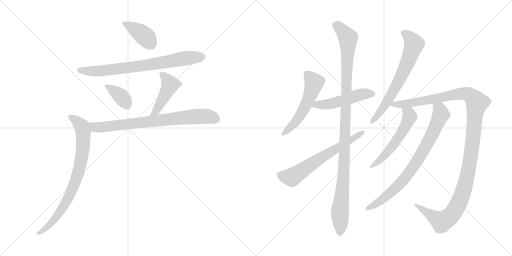
t = 0.00 s
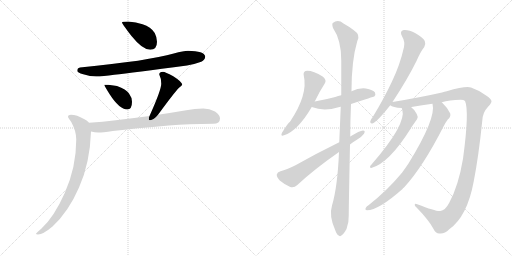
t = 2.26 s
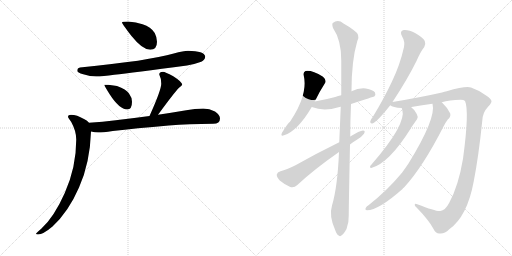
t = 4.52 s
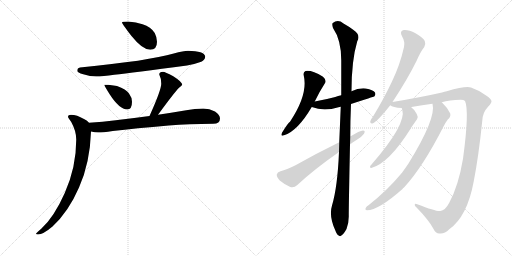
t = 6.78 s
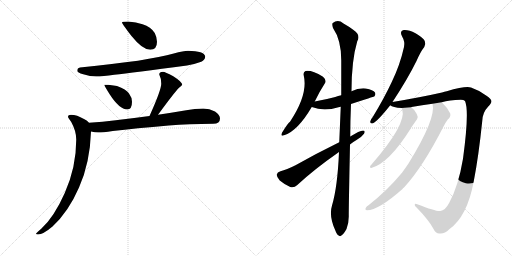
t = 9.04 s
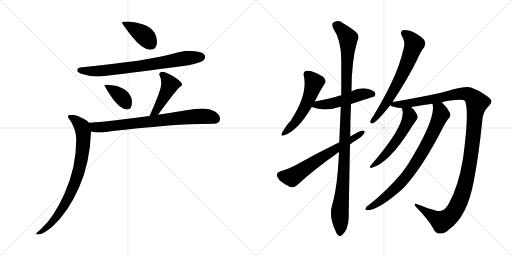
t = 11.29 s

The animated SVG that drew these frames (rendered in a browser with its animation timeline set to each time). Animation: 14 CSS @keyframes rules; one cycle of 11.29 s.

<svg version="1.1" viewBox="0 0 2048 1024" xmlns="http://www.w3.org/2000/svg">
  <g stroke="lightgray" stroke-dasharray="1,1" stroke-width="1" transform="scale(4, 4)">
    <line x1="0" y1="0" x2="256" y2="256"></line>
    <line x1="256" y1="0" x2="0" y2="256"></line>
    <line x1="128" y1="0" x2="128" y2="256"></line>
    <line x1="0" y1="128" x2="256" y2="128"></line>
    <line x1="256" y1="0" x2="512" y2="256"></line>
    <line x1="512" y1="0" x2="256" y2="256"></line>
    <line x1="384" y1="0" x2="384" y2="256"></line>
    <line x1="256" y1="128" x2="512" y2="128"></line>
  </g>
<g transform="scale(1, -1) translate(0, -850)">
   <style type="text/css">
    @keyframes keyframes0 {
      from {
       stroke: black;
       stroke-dashoffset: 398;
       stroke-width: 128;
       }
       56% {
       animation-timing-function: step-end;
       stroke: black;
       stroke-dashoffset: 0;
       stroke-width: 128;
       }
       to {
       stroke: black;
       stroke-width: 1024;
       }
       }
       #make-me-a-hanzi-animation-0 {
         animation: keyframes0 0.573893s both;
         animation-delay: 0.000000s;
         animation-timing-function: linear;
       }
    @keyframes keyframes1 {
      from {
       stroke: black;
       stroke-dashoffset: 749;
       stroke-width: 128;
       }
       71% {
       animation-timing-function: step-end;
       stroke: black;
       stroke-dashoffset: 0;
       stroke-width: 128;
       }
       to {
       stroke: black;
       stroke-width: 1024;
       }
       }
       #make-me-a-hanzi-animation-1 {
         animation: keyframes1 0.859538s both;
         animation-delay: 0.573893s;
         animation-timing-function: linear;
       }
    @keyframes keyframes2 {
      from {
       stroke: black;
       stroke-dashoffset: 377;
       stroke-width: 128;
       }
       55% {
       animation-timing-function: step-end;
       stroke: black;
       stroke-dashoffset: 0;
       stroke-width: 128;
       }
       to {
       stroke: black;
       stroke-width: 1024;
       }
       }
       #make-me-a-hanzi-animation-2 {
         animation: keyframes2 0.556803s both;
         animation-delay: 1.433431s;
         animation-timing-function: linear;
       }
    @keyframes keyframes3 {
      from {
       stroke: black;
       stroke-dashoffset: 438;
       stroke-width: 128;
       }
       59% {
       animation-timing-function: step-end;
       stroke: black;
       stroke-dashoffset: 0;
       stroke-width: 128;
       }
       to {
       stroke: black;
       stroke-width: 1024;
       }
       }
       #make-me-a-hanzi-animation-3 {
         animation: keyframes3 0.606445s both;
         animation-delay: 1.990234s;
         animation-timing-function: linear;
       }
    @keyframes keyframes4 {
      from {
       stroke: black;
       stroke-dashoffset: 763;
       stroke-width: 128;
       }
       71% {
       animation-timing-function: step-end;
       stroke: black;
       stroke-dashoffset: 0;
       stroke-width: 128;
       }
       to {
       stroke: black;
       stroke-width: 1024;
       }
       }
       #make-me-a-hanzi-animation-4 {
         animation: keyframes4 0.870931s both;
         animation-delay: 2.596679s;
         animation-timing-function: linear;
       }
    @keyframes keyframes5 {
      from {
       stroke: black;
       stroke-dashoffset: 805;
       stroke-width: 128;
       }
       72% {
       animation-timing-function: step-end;
       stroke: black;
       stroke-dashoffset: 0;
       stroke-width: 128;
       }
       to {
       stroke: black;
       stroke-width: 1024;
       }
       }
       #make-me-a-hanzi-animation-5 {
         animation: keyframes5 0.905111s both;
         animation-delay: 3.467610s;
         animation-timing-function: linear;
       }
    @keyframes keyframes6 {
      from {
       stroke: black;
       stroke-dashoffset: 536;
       stroke-width: 128;
       }
       64% {
       animation-timing-function: step-end;
       stroke: black;
       stroke-dashoffset: 0;
       stroke-width: 128;
       }
       to {
       stroke: black;
       stroke-width: 1024;
       }
       }
       #make-me-a-hanzi-animation-6 {
         animation: keyframes6 0.686198s both;
         animation-delay: 4.372721s;
         animation-timing-function: linear;
       }
    @keyframes keyframes7 {
      from {
       stroke: black;
       stroke-dashoffset: 502;
       stroke-width: 128;
       }
       62% {
       animation-timing-function: step-end;
       stroke: black;
       stroke-dashoffset: 0;
       stroke-width: 128;
       }
       to {
       stroke: black;
       stroke-width: 1024;
       }
       }
       #make-me-a-hanzi-animation-7 {
         animation: keyframes7 0.658529s both;
         animation-delay: 5.058919s;
         animation-timing-function: linear;
       }
    @keyframes keyframes8 {
      from {
       stroke: black;
       stroke-dashoffset: 1107;
       stroke-width: 128;
       }
       78% {
       animation-timing-function: step-end;
       stroke: black;
       stroke-dashoffset: 0;
       stroke-width: 128;
       }
       to {
       stroke: black;
       stroke-width: 1024;
       }
       }
       #make-me-a-hanzi-animation-8 {
         animation: keyframes8 1.150879s both;
         animation-delay: 5.717448s;
         animation-timing-function: linear;
       }
    @keyframes keyframes9 {
      from {
       stroke: black;
       stroke-dashoffset: 638;
       stroke-width: 128;
       }
       67% {
       animation-timing-function: step-end;
       stroke: black;
       stroke-dashoffset: 0;
       stroke-width: 128;
       }
       to {
       stroke: black;
       stroke-width: 1024;
       }
       }
       #make-me-a-hanzi-animation-9 {
         animation: keyframes9 0.769206s both;
         animation-delay: 6.868327s;
         animation-timing-function: linear;
       }
    @keyframes keyframes10 {
      from {
       stroke: black;
       stroke-dashoffset: 667;
       stroke-width: 128;
       }
       68% {
       animation-timing-function: step-end;
       stroke: black;
       stroke-dashoffset: 0;
       stroke-width: 128;
       }
       to {
       stroke: black;
       stroke-width: 1024;
       }
       }
       #make-me-a-hanzi-animation-10 {
         animation: keyframes10 0.792806s both;
         animation-delay: 7.637533s;
         animation-timing-function: linear;
       }
    @keyframes keyframes11 {
      from {
       stroke: black;
       stroke-dashoffset: 1251;
       stroke-width: 128;
       }
       80% {
       animation-timing-function: step-end;
       stroke: black;
       stroke-dashoffset: 0;
       stroke-width: 128;
       }
       to {
       stroke: black;
       stroke-width: 1024;
       }
       }
       #make-me-a-hanzi-animation-11 {
         animation: keyframes11 1.268066s both;
         animation-delay: 8.430339s;
         animation-timing-function: linear;
       }
    @keyframes keyframes12 {
      from {
       stroke: black;
       stroke-dashoffset: 554;
       stroke-width: 128;
       }
       64% {
       animation-timing-function: step-end;
       stroke: black;
       stroke-dashoffset: 0;
       stroke-width: 128;
       }
       to {
       stroke: black;
       stroke-width: 1024;
       }
       }
       #make-me-a-hanzi-animation-12 {
         animation: keyframes12 0.700846s both;
         animation-delay: 9.698405s;
         animation-timing-function: linear;
       }
    @keyframes keyframes13 {
      from {
       stroke: black;
       stroke-dashoffset: 792;
       stroke-width: 128;
       }
       72% {
       animation-timing-function: step-end;
       stroke: black;
       stroke-dashoffset: 0;
       stroke-width: 128;
       }
       to {
       stroke: black;
       stroke-width: 1024;
       }
       }
       #make-me-a-hanzi-animation-13 {
         animation: keyframes13 0.894531s both;
         animation-delay: 10.399251s;
         animation-timing-function: linear;
       }
</style>
<path d="M 513.0 764.0 Q 488.0 764.0 488.0 760.0 Q 488.0 755.0 526.0 706.0 Q 570.0 651.0 601.0 651.0 Q 628.0 651.0 628.0 683.0 Q 628.0 700.0 619.0 718.0 Q 604.0 742.0 570.0 753.0 Q 545.0 762.0 513.0 764.0 Z" fill="lightgray"></path> 
<path d="M 752.0 647.0 Q 735.0 647.0 695.0 636.0 Q 596.0 607.0 320.0 580.0 Q 309.0 578.0 309.0 567.0 Q 309.0 560.0 333.0 553.0 Q 361.0 544.0 385.0 544.0 Q 411.0 544.0 457.0 551.0 Q 529.0 559.0 748.0 588.0 Q 775.0 592.0 805.0 603.0 Q 820.0 610.0 821.0 624.0 Q 817.0 646.0 752.0 647.0 Z" fill="lightgray"></path> 
<path d="M 433.0 511.0 L 417.0 511.0 Q 417.0 507.0 438.0 474.0 Q 478.0 412.0 509.0 412.0 Q 528.0 412.0 528.0 443.0 Q 528.0 460.0 516.0 476.0 Q 505.0 493.0 468.0 506.0 L 433.0 511.0 Z" fill="lightgray"></path> 
<path d="M 632.0 391.0 Q 699.0 482.0 715.0 498.0 Q 729.0 510.0 729.0 511.0 Q 729.0 522.0 693.0 545.0 Q 660.0 563.0 652.0 563.0 Q 637.0 563.0 637.0 552.0 Q 645.0 537.0 645.0 515.0 Q 645.0 490.0 598.0 386.0 C 586.0 359.0 614.0 367.0 632.0 391.0 Z" fill="lightgray"></path> 
<path d="M 813.0 416.0 Q 779.0 416.0 745.0 409.0 Q 686.0 399.0 632.0 391.0 L 598.0 386.0 Q 524.0 376.0 463.0 369.0 Q 411.0 362.0 356.0 359.0 C 326.0 357.0 334.0 329.0 364.0 324.0 Q 379.0 321.0 393.0 320.0 Q 410.0 320.0 451.0 326.0 Q 541.0 337.0 675.0 348.0 Q 755.0 354.0 853.0 355.0 Q 880.0 355.0 880.0 376.0 Q 880.0 391.0 860.0 404.0 Q 838.0 416.0 813.0 416.0 Z" fill="lightgray"></path> 
<path d="M 356.0 359.0 Q 350.0 367.0 336.0 374.0 Q 307.0 391.0 284.0 391.0 Q 272.0 391.0 272.0 383.0 Q 272.0 379.0 285.0 362.0 Q 305.0 326.0 305.0 292.0 Q 305.0 181.0 259.0 78.0 Q 216.0 -19.0 165.0 -65.0 Q 144.0 -82.0 144.0 -85.0 Q 144.0 -88.0 152.0 -88.0 Q 172.0 -88.0 210.0 -56.0 Q 274.0 3.0 316.0 100.0 Q 360.0 198.0 364.0 324.0 C 365.0 351.0 365.0 351.0 356.0 359.0 Z" fill="lightgray"></path> 
<path d="M 1259.0 444.0 Q 1278.0 484.0 1299.0 516.0 Q 1308.0 529.0 1292.0 543.0 Q 1246.0 571.0 1222.0 566.0 Q 1212.0 562.0 1215.0 548.0 Q 1233.0 472.0 1160.0 363.0 Q 1153.0 360.0 1128.0 319.0 Q 1121.0 303.0 1136.0 309.0 Q 1190.0 325.0 1247.0 422.0 L 1259.0 444.0 Z" fill="lightgray"></path> 
<path d="M 1404.0 434.0 Q 1495.0 464.0 1497.0 464.0 Q 1504.0 471.0 1500.0 480.0 Q 1493.0 490.0 1463.0 496.0 Q 1435.0 499.0 1406.0 485.0 L 1365.0 469.0 Q 1352.0 466.0 1341.0 462.0 Q 1304.0 452.0 1259.0 444.0 C 1229.0 439.0 1219.0 432.0 1247.0 422.0 Q 1295.0 403.0 1354.0 421.0 Q 1358.0 422.0 1363.0 423.0 L 1404.0 434.0 Z" fill="lightgray"></path> 
<path d="M 1356.0 242.0 Q 1350.0 101.0 1328.0 28.0 Q 1315.0 -14.0 1341.0 -71.0 Q 1347.0 -89.0 1355.0 -92.0 Q 1361.0 -98.0 1368.0 -90.0 Q 1375.0 -86.0 1386.0 -66.0 Q 1396.0 -41.0 1395.0 -11.0 Q 1395.0 26.0 1400.0 272.0 L 1401.0 304.0 Q 1401.0 365.0 1404.0 434.0 L 1406.0 485.0 Q 1406.0 608.0 1429.0 685.0 Q 1444.0 710.0 1414.0 730.0 Q 1399.0 742.0 1374.0 756.0 Q 1352.0 774.0 1331.0 758.0 Q 1327.0 754.0 1332.0 738.0 Q 1365.0 690.0 1365.0 609.0 Q 1365.0 540.0 1365.0 469.0 L 1363.0 423.0 Q 1360.0 354.0 1357.0 281.0 L 1356.0 242.0 Z" fill="lightgray"></path> 
<path d="M 1357.0 281.0 Q 1263.0 235.0 1182.0 189.0 Q 1146.0 171.0 1122.0 165.0 Q 1109.0 161.0 1107.0 152.0 Q 1106.0 142.0 1119.0 128.0 Q 1138.0 112.0 1161.0 102.0 Q 1177.0 98.0 1188.0 109.0 Q 1257.0 173.0 1356.0 242.0 L 1400.0 272.0 Q 1412.0 282.0 1426.0 290.0 Q 1445.0 300.0 1456.0 315.0 Q 1463.0 328.0 1452.0 328.0 Q 1439.0 328.0 1401.0 304.0 L 1357.0 281.0 Z" fill="lightgray"></path> 
<path d="M 1570.0 442.0 Q 1630.0 533.0 1666.0 606.0 Q 1682.0 643.0 1697.0 662.0 Q 1704.0 674.0 1699.0 686.0 Q 1693.0 699.0 1662.0 717.0 Q 1634.0 732.0 1615.0 730.0 Q 1597.0 726.0 1608.0 705.0 Q 1621.0 683.0 1616.0 662.0 Q 1600.0 590.0 1567.0 522.0 Q 1536.0 456.0 1491.0 382.0 Q 1482.0 372.0 1481.0 364.0 Q 1480.0 354.0 1492.0 357.0 Q 1511.0 366.0 1561.0 429.0 L 1570.0 442.0 Z" fill="lightgray"></path> 
<path d="M 1767.0 441.0 Q 1797.0 450.0 1843.0 451.0 Q 1855.0 451.0 1860.0 446.0 Q 1878.0 406.0 1852.0 215.0 Q 1834.0 107.0 1797.0 39.0 Q 1781.0 8.0 1761.0 6.0 Q 1746.0 3.0 1669.0 33.0 Q 1659.0 37.0 1659.0 31.0 Q 1658.0 27.0 1669.0 17.0 Q 1714.0 -29.0 1733.0 -64.0 Q 1743.0 -85.0 1758.0 -84.0 Q 1777.0 -87.0 1797.0 -67.0 Q 1869.0 -16.0 1895.0 125.0 Q 1914.0 221.0 1929.0 366.0 Q 1930.0 400.0 1953.0 424.0 Q 1966.0 437.0 1966.0 445.0 Q 1965.0 454.0 1946.0 467.0 Q 1919.0 488.0 1884.0 500.0 Q 1863.0 507.0 1787.0 485.0 Q 1778.0 484.0 1768.0 480.0 Q 1684.0 461.0 1570.0 442.0 C 1540.0 437.0 1538.0 437.0 1561.0 429.0 Q 1570.0 420.0 1607.0 418.0 L 1645.0 421.0 Q 1645.0 422.0 1646.0 422.0 Q 1689.0 429.0 1730.0 435.0 L 1767.0 441.0 Z" fill="lightgray"></path> 
<path d="M 1607.0 418.0 Q 1607.0 417.0 1609.0 412.0 Q 1627.0 354.0 1486.0 192.0 Q 1480.0 188.0 1480.0 182.0 Q 1480.0 178.0 1485.0 178.0 Q 1555.0 196.0 1643.0 336.0 Q 1646.0 342.0 1668.0 373.0 Q 1674.0 382.0 1667.0 394.0 Q 1657.0 413.0 1645.0 421.0 C 1622.0 440.0 1598.0 447.0 1607.0 418.0 Z" fill="lightgray"></path> 
<path d="M 1730.0 435.0 Q 1746.0 378.0 1634.0 196.0 Q 1621.0 177.0 1608.0 159.0 Q 1548.0 87.0 1474.0 29.0 Q 1467.0 25.0 1464.0 20.0 Q 1458.0 10.0 1468.0 9.0 Q 1514.0 9.0 1610.0 94.0 Q 1611.0 98.0 1616.0 100.0 Q 1691.0 181.0 1774.0 344.0 Q 1780.0 357.0 1791.0 372.0 Q 1804.0 382.0 1801.0 396.0 Q 1792.0 417.0 1769.0 439.0 Q 1768.0 440.0 1767.0 441.0 C 1746.0 462.0 1727.0 465.0 1730.0 435.0 Z" fill="lightgray"></path> 
      <clipPath id="make-me-a-hanzi-clip-0">
      <path d="M 513.0 764.0 Q 488.0 764.0 488.0 760.0 Q 488.0 755.0 526.0 706.0 Q 570.0 651.0 601.0 651.0 Q 628.0 651.0 628.0 683.0 Q 628.0 700.0 619.0 718.0 Q 604.0 742.0 570.0 753.0 Q 545.0 762.0 513.0 764.0 Z" fill="lightgray"></path>
      </clipPath>
      <path clip-path="url(#make-me-a-hanzi-clip-0)" d="M 492.0 759.0 L 565.0 717.0 L 603.0 674.0 " fill="none" id="make-me-a-hanzi-animation-0" stroke-dasharray="270 540" stroke-linecap="round"></path>

      <clipPath id="make-me-a-hanzi-clip-1">
      <path d="M 752.0 647.0 Q 735.0 647.0 695.0 636.0 Q 596.0 607.0 320.0 580.0 Q 309.0 578.0 309.0 567.0 Q 309.0 560.0 333.0 553.0 Q 361.0 544.0 385.0 544.0 Q 411.0 544.0 457.0 551.0 Q 529.0 559.0 748.0 588.0 Q 775.0 592.0 805.0 603.0 Q 820.0 610.0 821.0 624.0 Q 817.0 646.0 752.0 647.0 Z" fill="lightgray"></path>
      </clipPath>
      <path clip-path="url(#make-me-a-hanzi-clip-1)" d="M 318.0 569.0 L 414.0 567.0 L 613.0 593.0 L 740.0 617.0 L 807.0 622.0 " fill="none" id="make-me-a-hanzi-animation-1" stroke-dasharray="621 1242" stroke-linecap="round"></path>

      <clipPath id="make-me-a-hanzi-clip-2">
      <path d="M 433.0 511.0 L 417.0 511.0 Q 417.0 507.0 438.0 474.0 Q 478.0 412.0 509.0 412.0 Q 528.0 412.0 528.0 443.0 Q 528.0 460.0 516.0 476.0 Q 505.0 493.0 468.0 506.0 L 433.0 511.0 Z" fill="lightgray"></path>
      </clipPath>
      <path clip-path="url(#make-me-a-hanzi-clip-2)" d="M 421.0 509.0 L 489.0 460.0 L 509.0 429.0 " fill="none" id="make-me-a-hanzi-animation-2" stroke-dasharray="249 498" stroke-linecap="round"></path>

      <clipPath id="make-me-a-hanzi-clip-3">
      <path d="M 632.0 391.0 Q 699.0 482.0 715.0 498.0 Q 729.0 510.0 729.0 511.0 Q 729.0 522.0 693.0 545.0 Q 660.0 563.0 652.0 563.0 Q 637.0 563.0 637.0 552.0 Q 645.0 537.0 645.0 515.0 Q 645.0 490.0 598.0 386.0 C 586.0 359.0 614.0 367.0 632.0 391.0 Z" fill="lightgray"></path>
      </clipPath>
      <path clip-path="url(#make-me-a-hanzi-clip-3)" d="M 649.0 552.0 L 679.0 509.0 L 627.0 410.0 L 614.0 398.0 " fill="none" id="make-me-a-hanzi-animation-3" stroke-dasharray="310 620" stroke-linecap="round"></path>

      <clipPath id="make-me-a-hanzi-clip-4">
      <path d="M 813.0 416.0 Q 779.0 416.0 745.0 409.0 Q 686.0 399.0 632.0 391.0 L 598.0 386.0 Q 524.0 376.0 463.0 369.0 Q 411.0 362.0 356.0 359.0 C 326.0 357.0 334.0 329.0 364.0 324.0 Q 379.0 321.0 393.0 320.0 Q 410.0 320.0 451.0 326.0 Q 541.0 337.0 675.0 348.0 Q 755.0 354.0 853.0 355.0 Q 880.0 355.0 880.0 376.0 Q 880.0 391.0 860.0 404.0 Q 838.0 416.0 813.0 416.0 Z" fill="lightgray"></path>
      </clipPath>
      <path clip-path="url(#make-me-a-hanzi-clip-4)" d="M 364.0 355.0 L 388.0 340.0 L 794.0 385.0 L 834.0 384.0 L 862.0 374.0 " fill="none" id="make-me-a-hanzi-animation-4" stroke-dasharray="635 1270" stroke-linecap="round"></path>

      <clipPath id="make-me-a-hanzi-clip-5">
      <path d="M 356.0 359.0 Q 350.0 367.0 336.0 374.0 Q 307.0 391.0 284.0 391.0 Q 272.0 391.0 272.0 383.0 Q 272.0 379.0 285.0 362.0 Q 305.0 326.0 305.0 292.0 Q 305.0 181.0 259.0 78.0 Q 216.0 -19.0 165.0 -65.0 Q 144.0 -82.0 144.0 -85.0 Q 144.0 -88.0 152.0 -88.0 Q 172.0 -88.0 210.0 -56.0 Q 274.0 3.0 316.0 100.0 Q 360.0 198.0 364.0 324.0 C 365.0 351.0 365.0 351.0 356.0 359.0 Z" fill="lightgray"></path>
      </clipPath>
      <path clip-path="url(#make-me-a-hanzi-clip-5)" d="M 281.0 383.0 L 317.0 356.0 L 328.0 343.0 L 333.0 323.0 L 330.0 240.0 L 319.0 182.0 L 299.0 115.0 L 250.0 16.0 L 196.0 -53.0 L 149.0 -84.0 " fill="none" id="make-me-a-hanzi-animation-5" stroke-dasharray="677 1354" stroke-linecap="round"></path>

      <clipPath id="make-me-a-hanzi-clip-6">
      <path d="M 1259.0 444.0 Q 1278.0 484.0 1299.0 516.0 Q 1308.0 529.0 1292.0 543.0 Q 1246.0 571.0 1222.0 566.0 Q 1212.0 562.0 1215.0 548.0 Q 1233.0 472.0 1160.0 363.0 Q 1153.0 360.0 1128.0 319.0 Q 1121.0 303.0 1136.0 309.0 Q 1190.0 325.0 1247.0 422.0 L 1259.0 444.0 Z" fill="lightgray"></path>
      </clipPath>
      <path clip-path="url(#make-me-a-hanzi-clip-6)" d="M 1228.0 553.0 L 1256.0 518.0 L 1234.0 451.0 L 1174.0 352.0 L 1138.0 319.0 " fill="none" id="make-me-a-hanzi-animation-6" stroke-dasharray="408 816" stroke-linecap="round"></path>

      <clipPath id="make-me-a-hanzi-clip-7">
      <path d="M 1404.0 434.0 Q 1495.0 464.0 1497.0 464.0 Q 1504.0 471.0 1500.0 480.0 Q 1493.0 490.0 1463.0 496.0 Q 1435.0 499.0 1406.0 485.0 L 1365.0 469.0 Q 1352.0 466.0 1341.0 462.0 Q 1304.0 452.0 1259.0 444.0 C 1229.0 439.0 1219.0 432.0 1247.0 422.0 Q 1295.0 403.0 1354.0 421.0 Q 1358.0 422.0 1363.0 423.0 L 1404.0 434.0 Z" fill="lightgray"></path>
      </clipPath>
      <path clip-path="url(#make-me-a-hanzi-clip-7)" d="M 1256.0 424.0 L 1269.0 431.0 L 1340.0 439.0 L 1455.0 475.0 L 1494.0 471.0 " fill="none" id="make-me-a-hanzi-animation-7" stroke-dasharray="374 748" stroke-linecap="round"></path>

      <clipPath id="make-me-a-hanzi-clip-8">
      <path d="M 1356.0 242.0 Q 1350.0 101.0 1328.0 28.0 Q 1315.0 -14.0 1341.0 -71.0 Q 1347.0 -89.0 1355.0 -92.0 Q 1361.0 -98.0 1368.0 -90.0 Q 1375.0 -86.0 1386.0 -66.0 Q 1396.0 -41.0 1395.0 -11.0 Q 1395.0 26.0 1400.0 272.0 L 1401.0 304.0 Q 1401.0 365.0 1404.0 434.0 L 1406.0 485.0 Q 1406.0 608.0 1429.0 685.0 Q 1444.0 710.0 1414.0 730.0 Q 1399.0 742.0 1374.0 756.0 Q 1352.0 774.0 1331.0 758.0 Q 1327.0 754.0 1332.0 738.0 Q 1365.0 690.0 1365.0 609.0 Q 1365.0 540.0 1365.0 469.0 L 1363.0 423.0 Q 1360.0 354.0 1357.0 281.0 L 1356.0 242.0 Z" fill="lightgray"></path>
      </clipPath>
      <path clip-path="url(#make-me-a-hanzi-clip-8)" d="M 1343.0 751.0 L 1369.0 729.0 L 1392.0 698.0 L 1378.0 208.0 L 1359.0 -3.0 L 1360.0 -79.0 " fill="none" id="make-me-a-hanzi-animation-8" stroke-dasharray="979 1958" stroke-linecap="round"></path>

      <clipPath id="make-me-a-hanzi-clip-9">
      <path d="M 1357.0 281.0 Q 1263.0 235.0 1182.0 189.0 Q 1146.0 171.0 1122.0 165.0 Q 1109.0 161.0 1107.0 152.0 Q 1106.0 142.0 1119.0 128.0 Q 1138.0 112.0 1161.0 102.0 Q 1177.0 98.0 1188.0 109.0 Q 1257.0 173.0 1356.0 242.0 L 1400.0 272.0 Q 1412.0 282.0 1426.0 290.0 Q 1445.0 300.0 1456.0 315.0 Q 1463.0 328.0 1452.0 328.0 Q 1439.0 328.0 1401.0 304.0 L 1357.0 281.0 Z" fill="lightgray"></path>
      </clipPath>
      <path clip-path="url(#make-me-a-hanzi-clip-9)" d="M 1120.0 149.0 L 1167.0 141.0 L 1449.0 320.0 " fill="none" id="make-me-a-hanzi-animation-9" stroke-dasharray="510 1020" stroke-linecap="round"></path>

      <clipPath id="make-me-a-hanzi-clip-10">
      <path d="M 1570.0 442.0 Q 1630.0 533.0 1666.0 606.0 Q 1682.0 643.0 1697.0 662.0 Q 1704.0 674.0 1699.0 686.0 Q 1693.0 699.0 1662.0 717.0 Q 1634.0 732.0 1615.0 730.0 Q 1597.0 726.0 1608.0 705.0 Q 1621.0 683.0 1616.0 662.0 Q 1600.0 590.0 1567.0 522.0 Q 1536.0 456.0 1491.0 382.0 Q 1482.0 372.0 1481.0 364.0 Q 1480.0 354.0 1492.0 357.0 Q 1511.0 366.0 1561.0 429.0 L 1570.0 442.0 Z" fill="lightgray"></path>
      </clipPath>
      <path clip-path="url(#make-me-a-hanzi-clip-10)" d="M 1617.0 716.0 L 1635.0 704.0 L 1657.0 674.0 L 1646.0 641.0 L 1568.0 475.0 L 1530.0 414.0 L 1490.0 366.0 " fill="none" id="make-me-a-hanzi-animation-10" stroke-dasharray="539 1078" stroke-linecap="round"></path>

      <clipPath id="make-me-a-hanzi-clip-11">
      <path d="M 1767.0 441.0 Q 1797.0 450.0 1843.0 451.0 Q 1855.0 451.0 1860.0 446.0 Q 1878.0 406.0 1852.0 215.0 Q 1834.0 107.0 1797.0 39.0 Q 1781.0 8.0 1761.0 6.0 Q 1746.0 3.0 1669.0 33.0 Q 1659.0 37.0 1659.0 31.0 Q 1658.0 27.0 1669.0 17.0 Q 1714.0 -29.0 1733.0 -64.0 Q 1743.0 -85.0 1758.0 -84.0 Q 1777.0 -87.0 1797.0 -67.0 Q 1869.0 -16.0 1895.0 125.0 Q 1914.0 221.0 1929.0 366.0 Q 1930.0 400.0 1953.0 424.0 Q 1966.0 437.0 1966.0 445.0 Q 1965.0 454.0 1946.0 467.0 Q 1919.0 488.0 1884.0 500.0 Q 1863.0 507.0 1787.0 485.0 Q 1778.0 484.0 1768.0 480.0 Q 1684.0 461.0 1570.0 442.0 C 1540.0 437.0 1538.0 437.0 1561.0 429.0 Q 1570.0 420.0 1607.0 418.0 L 1645.0 421.0 Q 1645.0 422.0 1646.0 422.0 Q 1689.0 429.0 1730.0 435.0 L 1767.0 441.0 Z" fill="lightgray"></path>
      </clipPath>
      <path clip-path="url(#make-me-a-hanzi-clip-11)" d="M 1569.0 433.0 L 1651.0 439.0 L 1839.0 475.0 L 1875.0 472.0 L 1908.0 439.0 L 1882.0 215.0 L 1864.0 121.0 L 1842.0 55.0 L 1817.0 5.0 L 1803.0 -13.0 L 1767.0 -37.0 L 1682.0 17.0 L 1680.0 25.0 L 1664.0 30.0 " fill="none" id="make-me-a-hanzi-animation-11" stroke-dasharray="1123 2246" stroke-linecap="round"></path>

      <clipPath id="make-me-a-hanzi-clip-12">
      <path d="M 1607.0 418.0 Q 1607.0 417.0 1609.0 412.0 Q 1627.0 354.0 1486.0 192.0 Q 1480.0 188.0 1480.0 182.0 Q 1480.0 178.0 1485.0 178.0 Q 1555.0 196.0 1643.0 336.0 Q 1646.0 342.0 1668.0 373.0 Q 1674.0 382.0 1667.0 394.0 Q 1657.0 413.0 1645.0 421.0 C 1622.0 440.0 1598.0 447.0 1607.0 418.0 Z" fill="lightgray"></path>
      </clipPath>
      <path clip-path="url(#make-me-a-hanzi-clip-12)" d="M 1613.0 417.0 L 1637.0 394.0 L 1639.0 380.0 L 1608.0 319.0 L 1533.0 222.0 L 1486.0 185.0 " fill="none" id="make-me-a-hanzi-animation-12" stroke-dasharray="426 852" stroke-linecap="round"></path>

      <clipPath id="make-me-a-hanzi-clip-13">
      <path d="M 1730.0 435.0 Q 1746.0 378.0 1634.0 196.0 Q 1621.0 177.0 1608.0 159.0 Q 1548.0 87.0 1474.0 29.0 Q 1467.0 25.0 1464.0 20.0 Q 1458.0 10.0 1468.0 9.0 Q 1514.0 9.0 1610.0 94.0 Q 1611.0 98.0 1616.0 100.0 Q 1691.0 181.0 1774.0 344.0 Q 1780.0 357.0 1791.0 372.0 Q 1804.0 382.0 1801.0 396.0 Q 1792.0 417.0 1769.0 439.0 Q 1768.0 440.0 1767.0 441.0 C 1746.0 462.0 1727.0 465.0 1730.0 435.0 Z" fill="lightgray"></path>
      </clipPath>
      <path clip-path="url(#make-me-a-hanzi-clip-13)" d="M 1737.0 433.0 L 1758.0 413.0 L 1764.0 393.0 L 1722.0 299.0 L 1666.0 202.0 L 1627.0 146.0 L 1573.0 87.0 L 1508.0 36.0 L 1472.0 17.0 " fill="none" id="make-me-a-hanzi-animation-13" stroke-dasharray="664 1328" stroke-linecap="round"></path>

</g>
</svg>
